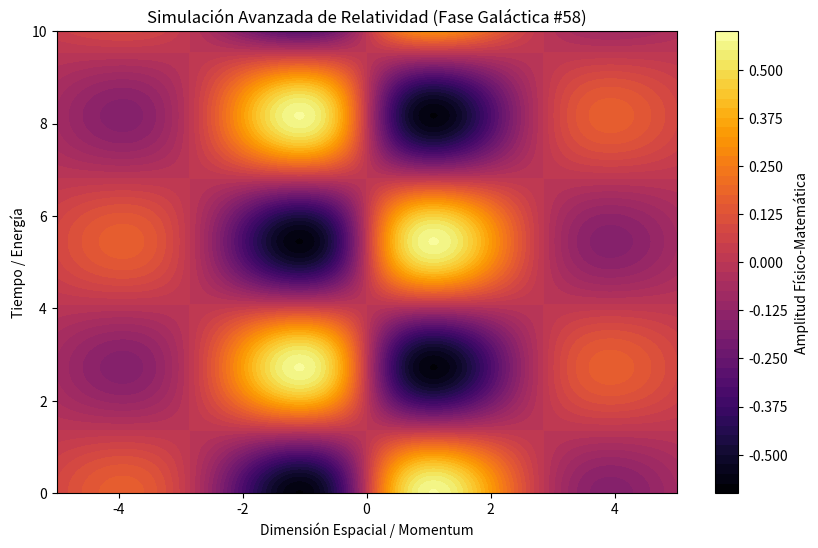

Generate this figure with matplotlib:
%matplotlib inline
# Simulación Galáctica: Relatividad - Variante 58
import numpy as np
import matplotlib.pyplot as plt

# Parámetros Físicos Aleatorios
param_1 = 1.102
param_2 = 1.153
param_3 = 0.44

t = np.linspace(0, 10, 500)
x = np.linspace(-5, 5, 500)
X, T = np.meshgrid(x, t)

# Ecuación Base (Avanzada)
Z = np.sin(X * param_1) * np.cos(T * param_2) * np.exp(-np.abs(X) * param_3)

plt.figure(figsize=(10, 6))
plt.contourf(X, T, Z, 50, cmap='inferno')
plt.colorbar(label='Amplitud Físico-Matemática')
plt.title(r'Simulación Avanzada de Relatividad (Fase Galáctica #58)')
plt.xlabel('Dimensión Espacial / Momentum')
plt.ylabel('Tiempo / Energía')
plt.show()
